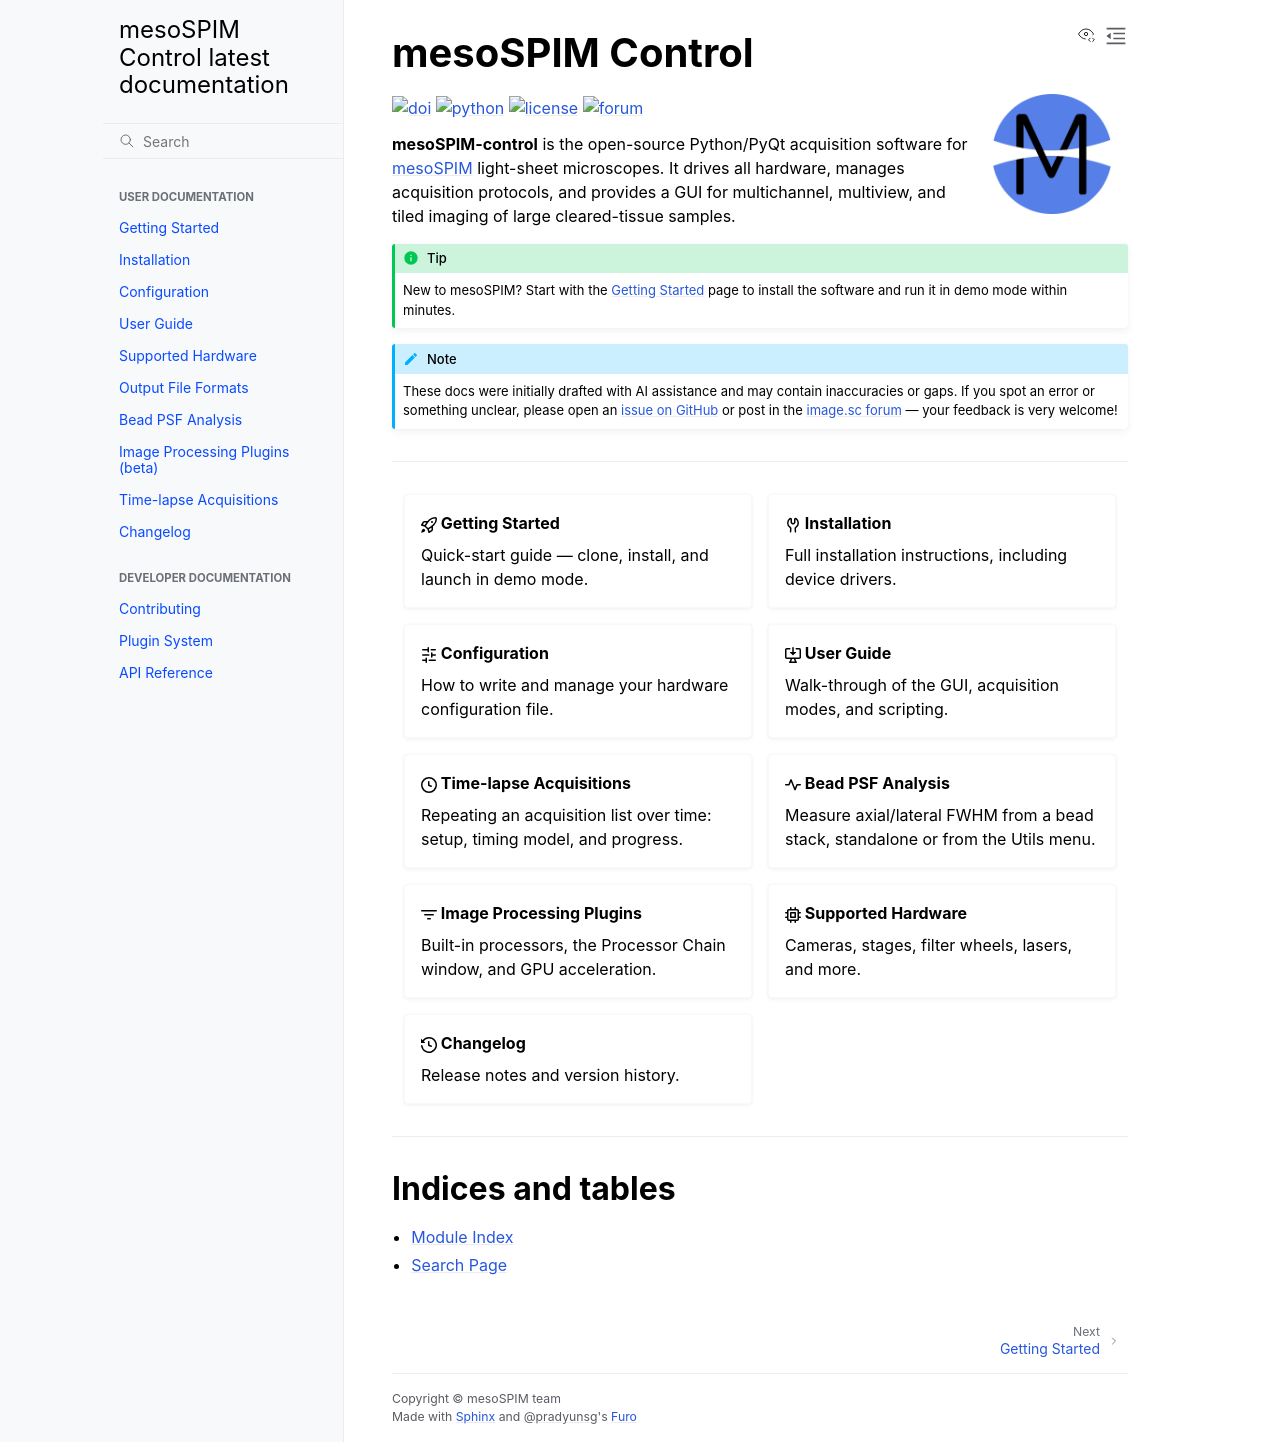

repository: mesoSPIM/mesoSPIM-control · page: index.html · generator: sphinx

.. mesoSPIM-control documentation master file

mesoSPIM Control
================

.. image:: _static/mesoSPIM-logo.png
   :alt: mesoSPIM logo
   :align: right
   :width: 120px

.. badges

|doi| |python| |license| |forum|

.. |doi| image:: https://img.shields.io/badge/DOI-10.5281%2Fzenodo.6109315-blue.svg
   :target: https://doi.org/10.5281/zenodo.6109315

.. |python| image:: https://img.shields.io/badge/python-3.12-blue.svg
   :target: https://www.python.org/downloads/release/python-312/

.. |license| image:: https://img.shields.io/badge/License-GPLv3-blue.svg
   :target: https://www.gnu.org/licenses/gpl-3.0

.. |forum| image:: https://img.shields.io/badge/user_forum-image.sc-blue
   :target: https://forum.image.sc/tag/mesospim

**mesoSPIM-control** is the open-source Python/PyQt acquisition software for
`mesoSPIM <http://mesospim.org/>`_ light-sheet microscopes.  It drives all
hardware, manages acquisition protocols, and provides a GUI for multichannel,
multiview, and tiled imaging of large cleared-tissue samples.

.. tip::

   New to mesoSPIM?  Start with the :doc:`getting_started` page to install
   the software and run it in demo mode within minutes.

.. note::

   These docs were initially drafted with AI assistance and may contain
   inaccuracies or gaps.  If you spot an error or something unclear, please
   open an `issue on GitHub <https://github.com/mesoSPIM/mesoSPIM-control/issues>`_
   or post in the `image.sc forum <https://forum.image.sc/tag/mesospim>`_ —
   your feedback is very welcome!

----

.. grid:: 2
   :gutter: 3

   .. grid-item-card:: :octicon:`rocket` Getting Started
      :link: getting_started
      :link-type: doc

      Quick-start guide — clone, install, and launch in demo mode.

   .. grid-item-card:: :octicon:`tools` Installation
      :link: installation
      :link-type: doc

      Full installation instructions, including device drivers.

   .. grid-item-card:: :octicon:`sliders` Configuration
      :link: configuration
      :link-type: doc

      How to write and manage your hardware configuration file.

   .. grid-item-card:: :octicon:`desktop-download` User Guide
      :link: user_guide
      :link-type: doc

      Walk-through of the GUI, acquisition modes, and scripting.

   .. grid-item-card:: :octicon:`clock` Time-lapse Acquisitions
      :link: timelapse
      :link-type: doc

      Repeating an acquisition list over time: setup, timing model, and progress.

   .. grid-item-card:: :octicon:`pulse` Bead PSF Analysis
      :link: psf_analysis
      :link-type: doc

      Measure axial/lateral FWHM from a bead stack, standalone or from the Utils menu.

   .. grid-item-card:: :octicon:`filter` Image Processing Plugins
      :link: image_processors
      :link-type: doc

      Built-in processors, the Processor Chain window, and GPU acceleration.

   .. grid-item-card:: :octicon:`cpu` Supported Hardware
      :link: hardware
      :link-type: doc

      Cameras, stages, filter wheels, lasers, and more.

   .. grid-item-card:: :octicon:`history` Changelog
      :link: changelog
      :link-type: doc

      Release notes and version history.

----

.. toctree::
   :maxdepth: 2
   :hidden:
   :caption: User documentation

   getting_started
   installation
   configuration
   user_guide
   hardware
   file_formats
   psf_analysis
   image_processors
   timelapse
   changelog

.. toctree::
   :maxdepth: 2
   :hidden:
   :caption: Developer documentation

   contributing
   plugins
   api/index

Indices and tables
------------------

* :ref:`modindex`
* :ref:`search`
